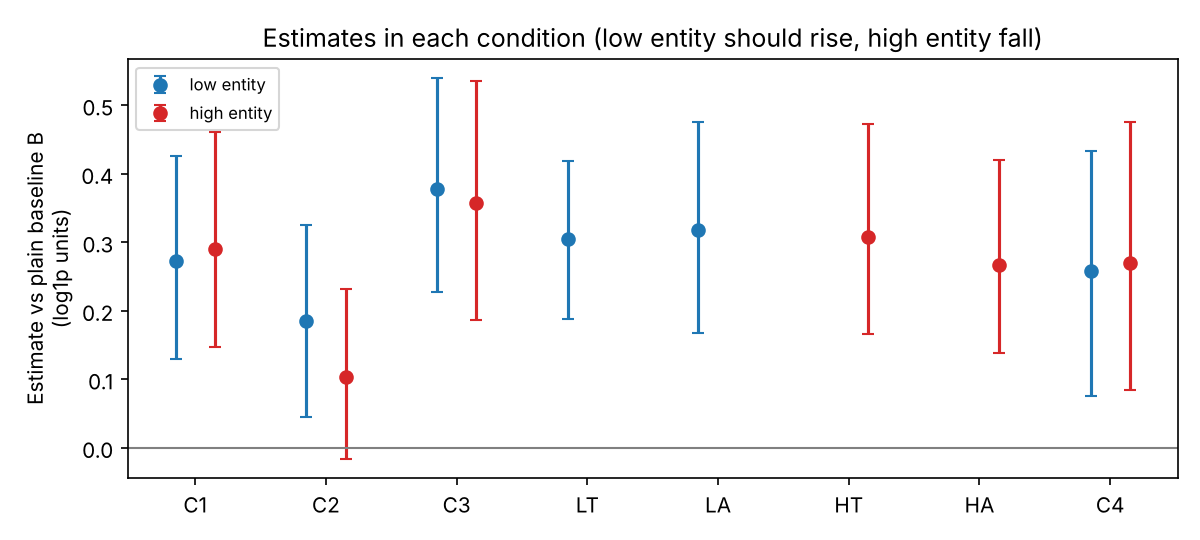

Values plotted in this chart, from the file beside it:
role, condition, mean, lo, hi, pairs
high, C1, 0.2895, 0.1475, 0.4602, 69
high, C2, 0.1027, -0.01604, 0.232, 69
high, C3, 0.3579, 0.1863, 0.5361, 69
high, C4, 0.27, 0.08495, 0.4752, 45
high, HA, 0.2668, 0.1389, 0.4196, 69
high, HT, 0.3076, 0.1658, 0.4721, 69
low, C1, 0.2725, 0.1295, 0.426, 69
low, C2, 0.1855, 0.04511, 0.325, 69
low, C3, 0.3774, 0.2268, 0.5394, 69
low, C4, 0.258, 0.07489, 0.4328, 45
low, LA, 0.3183, 0.1681, 0.4758, 69
low, LT, 0.3043, 0.1882, 0.419, 69
